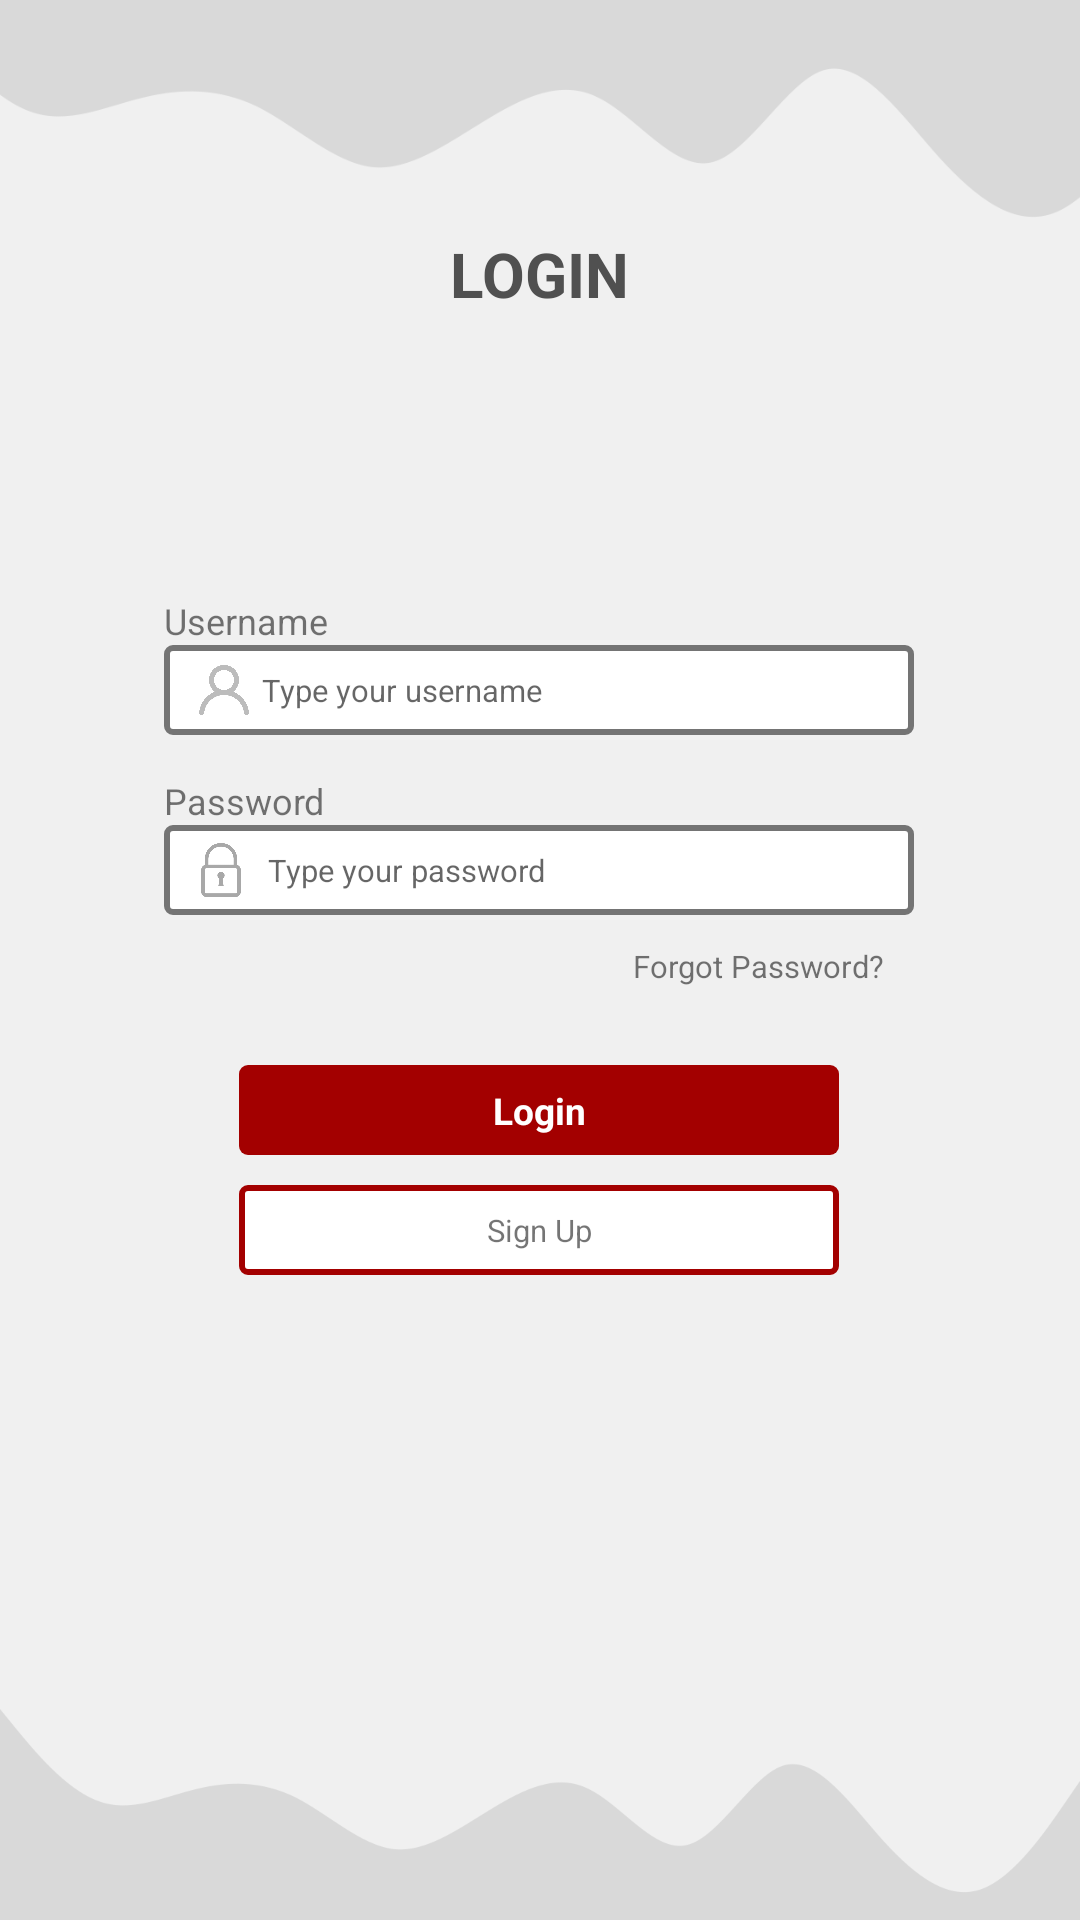

The Android layout XML behind this screen, and the referenced resources:
<!-- AndroidManifest.xml: application theme Theme.BIOS -->
<!-- res/layout/login_page.xml -->
<?xml version="1.0" encoding="utf-8"?>
<androidx.constraintlayout.widget.ConstraintLayout xmlns:android="http://schemas.android.com/apk/res/android"
    xmlns:app="http://schemas.android.com/apk/res-auto"
    xmlns:tools="http://schemas.android.com/tools"
    android:layout_width="match_parent"
    android:layout_height="match_parent"
    android:background="#F0F0F0"
    tools:context=".MainActivity">

    <TextView
        android:id="@+id/textView6"
        android:layout_width="wrap_content"
        android:layout_height="wrap_content"
        android:layout_marginBottom="40dp"
        android:textColor="@color/TextColourBold"
        android:text="LOGIN"
        android:textSize="10pt"
        android:textStyle="bold"
        app:layout_constraintBottom_toTopOf="@+id/imageView2"
        app:layout_constraintEnd_toEndOf="parent"
        app:layout_constraintStart_toStartOf="parent" />

    <ImageView
        android:id="@+id/imageView2"
        android:layout_width="300dp"
        android:layout_height="350dp"
        android:background="@drawable/bg_login"
        app:layout_constraintBottom_toBottomOf="parent"
        app:layout_constraintEnd_toEndOf="parent"
        app:layout_constraintHorizontal_bias="0.495"
        app:layout_constraintStart_toStartOf="parent"
        app:layout_constraintTop_toTopOf="parent" />

    <ImageView
        android:id="@+id/imageView"
        android:layout_width="417dp"
        android:layout_height="96dp"
        android:layout_marginTop="-10dp"
        android:src="@drawable/desain"
        app:layout_constraintEnd_toEndOf="parent"
        app:layout_constraintStart_toStartOf="parent"
        app:layout_constraintTop_toTopOf="parent"
        tools:ignore="MissingConstraints" />


    <ImageView
        android:id="@+id/imageView1"
        android:layout_width="match_parent"
        android:layout_height="96dp"
        android:layout_marginBottom="-10dp"
        android:src="@drawable/desain2"
        app:layout_constraintBottom_toBottomOf="parent"
        app:layout_constraintEnd_toEndOf="parent"
        app:layout_constraintHorizontal_bias="0.0"
        app:layout_constraintStart_toStartOf="parent" />

    <TextView
        android:id="@+id/textView10"
        android:layout_width="wrap_content"
        android:layout_height="wrap_content"
        android:text="Username"
        android:textSize="12sp"
        app:layout_constraintBottom_toTopOf="@+id/imageView3"
        app:layout_constraintStart_toStartOf="@+id/imageView3" />


    <ImageView
        android:id="@+id/imageView3"
        android:layout_width="250dp"
        android:layout_height="30dp"
        android:layout_marginTop="70dp"
        android:background="@drawable/bg_editext"
        app:layout_constraintEnd_toEndOf="@+id/imageView2"
        app:layout_constraintStart_toStartOf="@+id/imageView2"
        app:layout_constraintTop_toTopOf="@+id/imageView2" />

    <ImageView
        android:id="@+id/imageView8"
        android:layout_width="20dp"
        android:layout_height="20dp"
        android:layout_marginStart="10dp"
        android:background="@drawable/account"
        app:layout_constraintBottom_toBottomOf="@+id/imageView3"
        app:layout_constraintStart_toStartOf="@+id/imageView3"
        app:layout_constraintTop_toTopOf="@+id/imageView3"
        tools:ignore="MissingConstraints" />

    <EditText
        android:id="@+id/editText"
        android:layout_width="200dp"
        android:layout_height="20dp"
        android:layout_marginStart="-15dp"
        android:background="@null"
        android:hint="Type your username"
        android:textSize="5pt"
        app:layout_constraintBottom_toBottomOf="@+id/imageView3"
        app:layout_constraintEnd_toEndOf="@+id/imageView3"
        app:layout_constraintStart_toEndOf="@+id/imageView8"
        app:layout_constraintTop_toTopOf="@+id/imageView3" />

    <ImageView
        android:id="@+id/imageView4"
        android:layout_width="250dp"
        android:layout_height="30dp"
        android:layout_marginTop="30dp"
        android:background="@drawable/bg_editext"
        app:layout_constraintEnd_toEndOf="@+id/imageView2"
        app:layout_constraintStart_toStartOf="@+id/imageView2"
        app:layout_constraintTop_toBottomOf="@+id/imageView3" />

    <ImageView
        android:id="@+id/imageView13"
        android:layout_width="30dp"
        android:layout_height="30dp"
        android:layout_marginStart="4dp"
        android:background="@drawable/lock"
        app:layout_constraintBottom_toBottomOf="@+id/imageView4"
        app:layout_constraintStart_toStartOf="@+id/imageView4"
        app:layout_constraintTop_toTopOf="@+id/imageView4"
        tools:ignore="MissingConstraints" />

    <EditText
        android:id="@+id/editText4"
        android:layout_width="200dp"
        android:layout_height="wrap_content"
        android:layout_marginStart="-15dp"
        android:background="@null"
        android:hint="Type your password"
        android:inputType="textPassword"
        android:textSize="5pt"
        app:layout_constraintBottom_toBottomOf="@+id/imageView4"
        app:layout_constraintEnd_toEndOf="@+id/imageView4"
        app:layout_constraintStart_toEndOf="@+id/imageView13"
        app:layout_constraintTop_toTopOf="@+id/imageView4" />

    <TextView
        android:id="@+id/textView12"
        android:layout_width="wrap_content"
        android:layout_height="wrap_content"
        android:text="Password"
        android:textSize="12sp"
        app:layout_constraintBottom_toTopOf="@+id/imageView4"
        app:layout_constraintStart_toStartOf="@+id/imageView4" />

    <TextView
        android:id="@+id/textView2"
        android:layout_width="wrap_content"
        android:layout_height="wrap_content"
        android:layout_marginTop="10dp"
        android:layout_marginEnd="10dp"
        android:text="Forgot Password?"
        android:textSize="5pt"
        app:layout_constraintEnd_toEndOf="@+id/imageView4"
        app:layout_constraintTop_toBottomOf="@+id/imageView4" />

    <ImageButton
        android:id="@+id/button"
        android:layout_width="200dp"
        android:layout_height="30dp"
        android:layout_marginTop="50dp"
        android:background="@drawable/btn"
        android:textSize="10sp"
        android:textColor="@color/white"
        app:layout_constraintEnd_toEndOf="@+id/imageView2"
        app:layout_constraintStart_toStartOf="@+id/imageView2"
        app:layout_constraintTop_toBottomOf="@+id/imageView4" />

    <TextView
        android:id="@+id/textView9"
        android:layout_width="wrap_content"
        android:layout_height="wrap_content"
        android:text="Login"
        android:textSize="6pt"
        android:textColor="@color/white"
        android:textStyle="bold"
        app:layout_constraintBottom_toBottomOf="@+id/button"
        app:layout_constraintEnd_toEndOf="@+id/button"
        app:layout_constraintStart_toStartOf="@+id/button"
        app:layout_constraintTop_toTopOf="@+id/button"
        tools:ignore="MissingConstraints" />

    <ImageButton
        android:id="@+id/imageButton2"
        android:layout_width="200dp"
        android:layout_height="30dp"
        android:layout_marginTop="10dp"
        android:background="@drawable/bg"
        android:textColor="@color/black"
        android:textSize="10sp"
        app:layout_constraintEnd_toEndOf="@+id/button"
        app:layout_constraintStart_toStartOf="@+id/button"
        app:layout_constraintTop_toBottomOf="@+id/button" />

    <TextView
        android:layout_width="wrap_content"
        android:layout_height="wrap_content"
        android:textSize="5pt"
        android:text="Sign Up"
        app:layout_constraintBottom_toBottomOf="@+id/imageButton2"
        app:layout_constraintEnd_toEndOf="@+id/imageButton2"
        app:layout_constraintStart_toStartOf="@+id/imageButton2"
        app:layout_constraintTop_toTopOf="@+id/imageButton2"
        tools:ignore="MissingConstraints" />


</androidx.constraintlayout.widget.ConstraintLayout>
<!-- resources referenced by this layout -->
<resources>
  <color name="TextColourBold">#505050</color>
  <color name="black">#FF000000</color>
  <color name="white">#FFFFFFFF</color>
  <!-- drawable account: png bitmap (drawable, 11180 bytes) -->
  <!-- drawable bg (drawable) -->
  <?xml version="1.0" encoding="utf-8"?>
  <shape xmlns:android="http://schemas.android.com/apk/res/android">
  
      <solid android:color="#FFFFFF"/>
      <stroke android:color="@color/RedAcsent" android:width="2dp"/>
      <corners android:radius="2dp"/>
  </shape>
  <!-- drawable bg_editext (drawable) -->
  <?xml version="1.0" encoding="utf-8"?>
  <shape xmlns:android="http://schemas.android.com/apk/res/android">
  
      <solid android:color="@color/white"/>
      <stroke android:color="@color/textColourMedium" android:width="2dp"/>
      <corners android:radius="2dp"/>
  </shape>
  <!-- drawable btn (drawable) -->
  <?xml version="1.0" encoding="utf-8"?>
  <shape xmlns:android="http://schemas.android.com/apk/res/android">
  
      <solid android:color="#A30000"/>
      <corners android:radius="3dp"/>
  </shape>
  <!-- drawable desain: png bitmap (drawable, 15020 bytes) -->
  <!-- drawable desain2: png bitmap (drawable, 15020 bytes) -->
  <!-- drawable lock: png bitmap (drawable, 6261 bytes) -->
  <style name="Theme.BIOS" parent="Theme.MaterialComponents.DayNight.NoActionBar">
          
          <item name="colorPrimary">@color/purple_500</item>
          <item name="colorPrimaryVariant">@color/purple_700</item>
          <item name="colorOnPrimary">@color/white</item>
          
          <item name="colorSecondary">@color/teal_200</item>
          <item name="colorSecondaryVariant">@color/teal_700</item>
          <item name="colorOnSecondary">@color/black</item>
          
          <item name="android:statusBarColor">?attr/colorPrimaryVariant</item>
          
      </style>
  <color name="RedAcsent">#A30000</color>
  <color name="textColourMedium">#747474</color>
  <color name="purple_500">#FF6200EE</color>
  <color name="purple_700">#FF3700B3</color>
  <color name="teal_200">#FF03DAC5</color>
  <color name="teal_700">#FF018786</color>
</resources>
